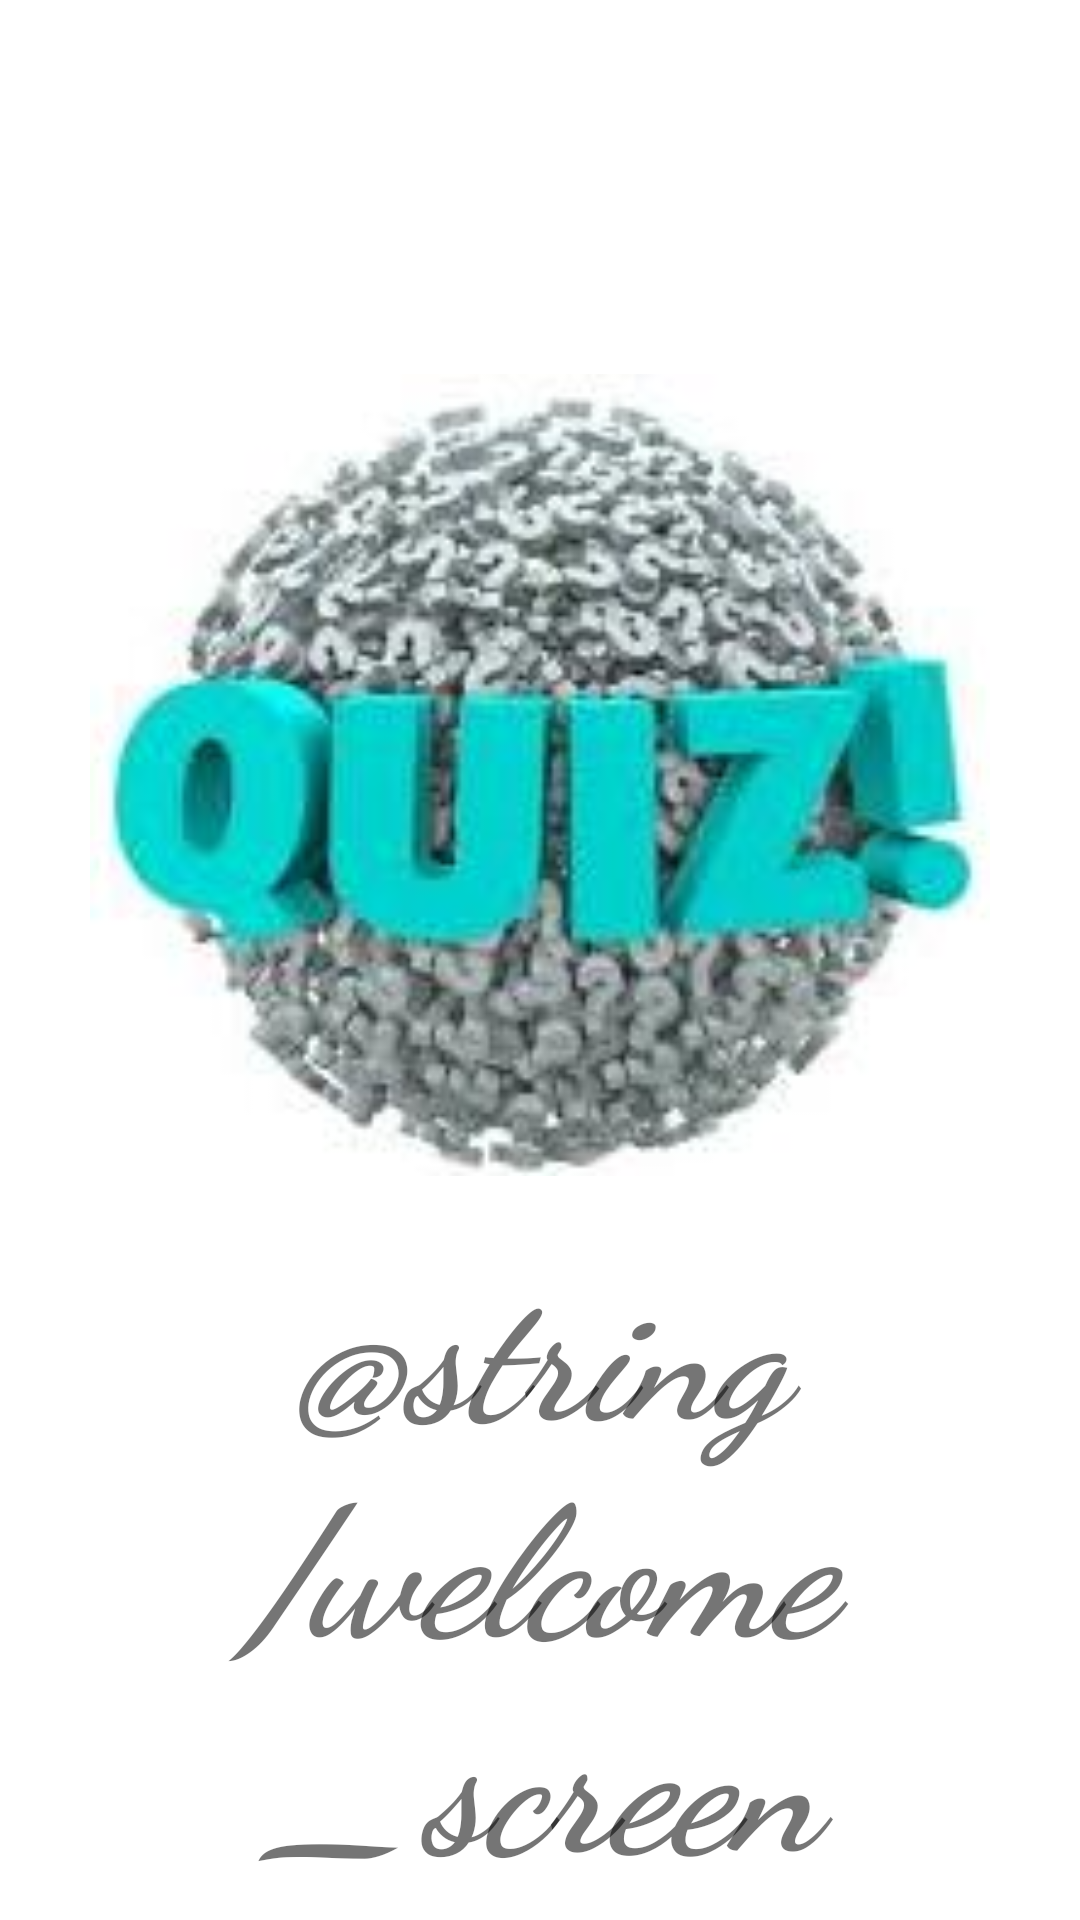

The Android layout XML behind this screen, and the referenced resources:
<!-- AndroidManifest.xml: application theme AppTheme -->
<!-- res/layout/activity_splash_screen.xml -->
<?xml version="1.0" encoding="utf-8"?>
<androidx.constraintlayout.widget.ConstraintLayout xmlns:android="http://schemas.android.com/apk/res/android"
    xmlns:app="http://schemas.android.com/apk/res-auto"
    xmlns:tools="http://schemas.android.com/tools"
    android:layout_width="match_parent"
    android:layout_height="match_parent"
    android:background="#ffffff"
    android:padding="16dp"
    tools:context=".SplashScreenActivity">

    <ImageView
        android:id="@+id/splashImage"
        android:layout_width="300dp"
        android:layout_height="300dp"
        android:contentDescription="@string/logo"
        android:src="@drawable/quiz_round"
        app:layout_constraintBottom_toBottomOf="parent"
        app:layout_constraintEnd_toEndOf="parent"
        app:layout_constraintStart_toStartOf="parent"
        app:layout_constraintTop_toTopOf="parent"
        app:layout_constraintVertical_bias="0.3"/>

    <TextView
        android:id="@+id/splashText"
        android:layout_width="wrap_content"
        android:layout_height="wrap_content"
        android:text="@string/welcome_screen"
        android:gravity="center"
        android:textSize="60sp"
        android:textStyle="italic|bold"
        android:fontFamily="cursive"
        app:layout_constraintBottom_toBottomOf="parent"
        app:layout_constraintEnd_toEndOf="parent"
        app:layout_constraintStart_toStartOf="parent"
        app:layout_constraintTop_toBottomOf="@id/splashImage"
        app:layout_constraintVertical_bias="0.2" />

</androidx.constraintlayout.widget.ConstraintLayout>
<!-- resources referenced by this layout -->
<resources>
  <!-- drawable quiz_round: jpg bitmap (drawable, 8033 bytes) -->
  <style name="AppTheme" parent="Theme.AppCompat.Light.DarkActionBar">
          
          <item name="colorPrimary">@color/colorPrimary</item>
          <item name="colorPrimaryDark">@color/colorPrimaryDark</item>
          <item name="colorAccent">@color/colorAccent</item>
      </style>
  <color name="colorPrimary">#008577</color>
  <color name="colorPrimaryDark">#00574B</color>
  <color name="colorAccent">#D81B60</color>
</resources>
